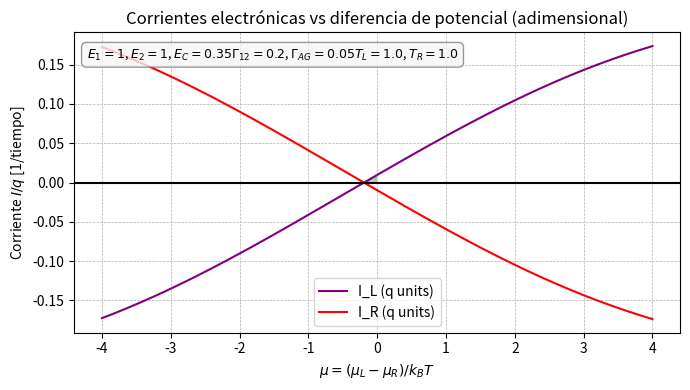
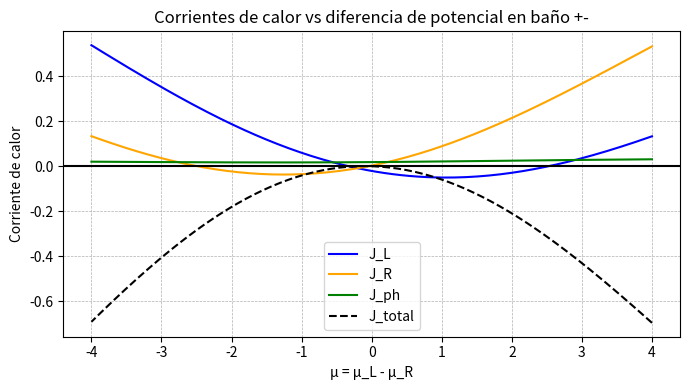
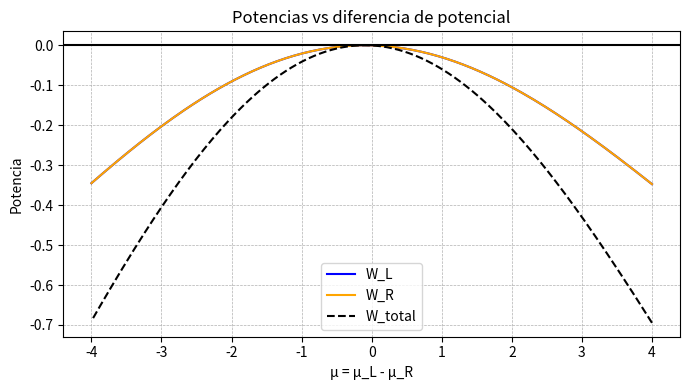
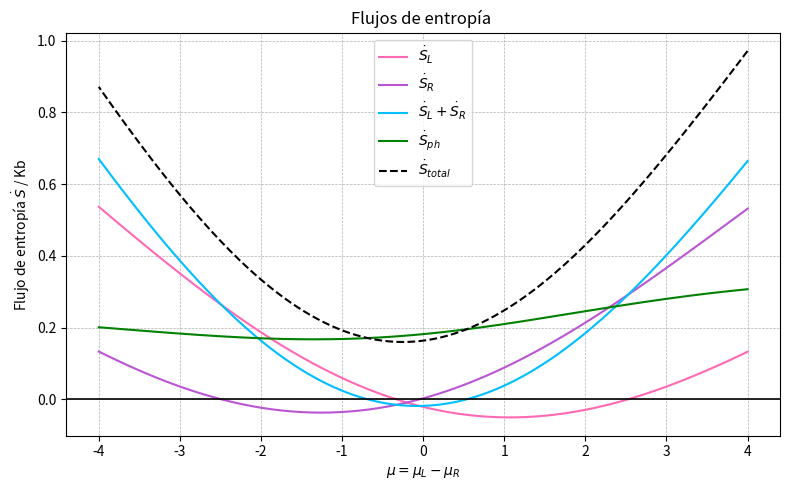
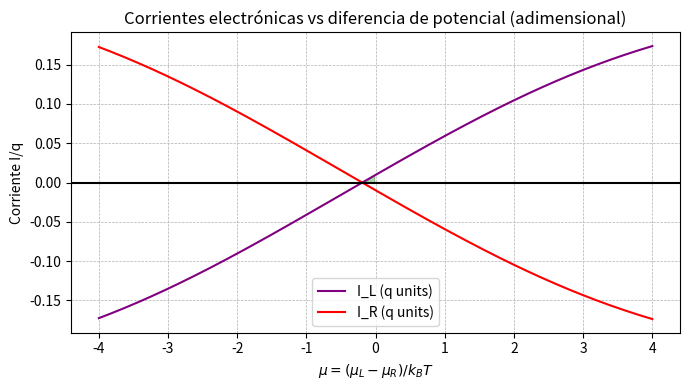
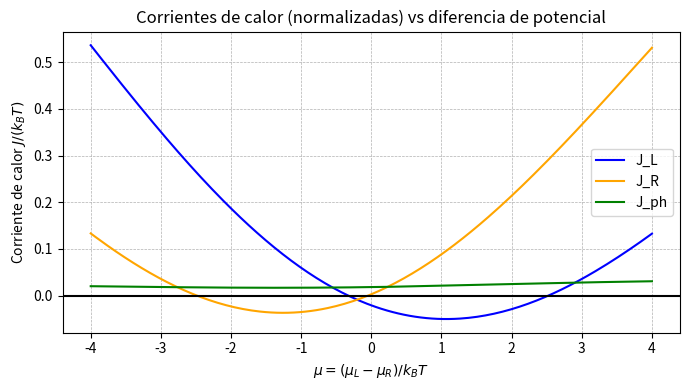
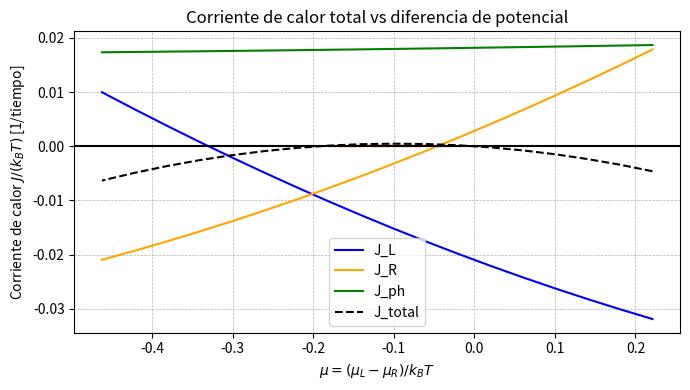
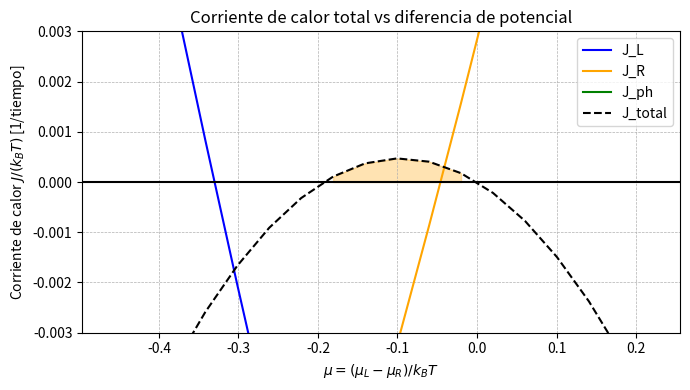
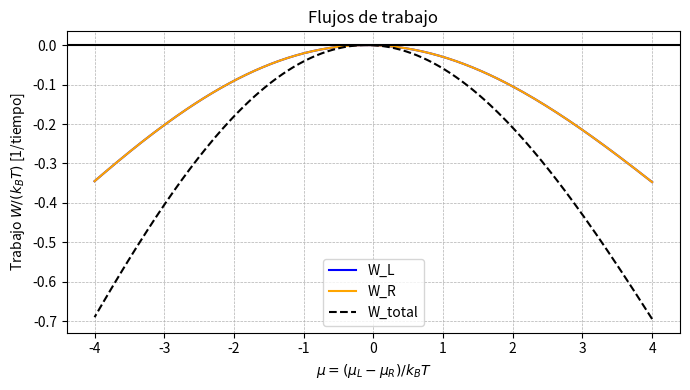
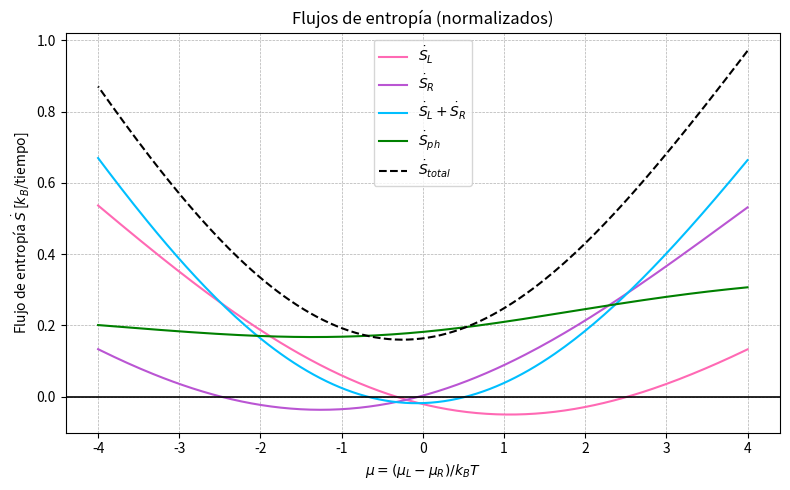

The matplotlib source for these figures, in order:
"""
    CODE MUST BE CLEANED: NOT A FINAL VERSION!!!!

Simulation of an open quantum system formed by a serial double quantum dot
capacitively coupled to a lateral double dot (A–G) and to a phonon bath.

The code performs a double sweep over the chemical potentials μ_L and μ_R
for different values of E₂, building the total Liouvillian (electronic + phononic),
computing the steady-state populations, and evaluating:

- Electronic currents (I_L, I_R)
- Electronic heat currents (J_L, J_R)
- Phonon heat current (J_ph)
- Entropy flows (Ṡ_L, Ṡ_R, Ṡ_ph)
- Work and efficiency (engine / refrigerator / heat pump regimes)

The aim is to study non-equilibrium thermodynamics, entropy production
and performance regimes (engine, refrigerator and heat pump) in a
quantum-dot-based Maxwell-demon-like setup.
"""

import numpy as np
from scipy.linalg import eigh, null_space
import matplotlib.pyplot as plt

# --- 1. Constantes ---
# --- 1. Constantes ---
Kb=1
kB=1



E1 = 1.2

EA = 0.2993
EG = 0.2994
EC = 0.35
Gamma_12 = 0.2
Gamma_AG = 0.05
T_L = 1.0
T_R = 1.0

phi=1

Te_ph=0.1


E2=E1


mu_L=0
mu_R=0






# --- 2. Hamiltoniano en base local ---
H = np.array([
    [EA + E1,        Gamma_AG,       Gamma_12,    0,            0,          0],
    [Gamma_AG,       EG + E1,          0,         Gamma_12,     0,          0],
    [Gamma_12,       0,             EA+E2+EC,     Gamma_AG,     0,          0],
    [0,              Gamma_12,      Gamma_AG,     EG + E2,      0,          0],
    [0,              0,               0,          0,            EA,    Gamma_AG],
    [0,              0,               0,          0,      Gamma_AG,       EG]
], dtype=complex)

# --- 3. Diagonalización ---
energies, eigenvectors = eigh(H)
eigenvectors = eigenvectors / np.linalg.norm(eigenvectors, axis=0)

# --- 4. Reordenamiento ---
indice_0mas, indice_0menos = None, None
for i in range(6):
    if np.all(np.abs(eigenvectors[:4, i]) < 1e-10):
        if indice_0mas is None:
            indice_0mas = i
        else:
            indice_0menos = i

if energies[indice_0mas] < energies[indice_0menos]:
    indice_0mas, indice_0menos = indice_0menos, indice_0mas

indices_ABCD = [i for i in range(6) if i not in [indice_0mas, indice_0menos]]
orden_ABCD = sorted(indices_ABCD, key=lambda i: energies[i])
orden_final = orden_ABCD + [indice_0mas, indice_0menos]

eigenvectors = eigenvectors[:, orden_final]
energies = energies[orden_final]




# --- 9. Matrices de transición electrónicas ---

def fermi(E, mu, T):
    return 1 / (1 + np.exp((E - mu) / (kB*T)))

def fermibarrido(E, mu, T):
    return 1 / (1 + np.exp((E - mu-mu_R) / (kB*T)))


def n_ph(delta):
    
        exp_arg =(float(np.real(delta)) / (kB * Te_ph))
        return 1 / (np.exp(exp_arg) - 1)

P_L, P_R = np.zeros((6, 6)), np.zeros((6, 6))
fL, fR = np.zeros((6, 6)), np.zeros((6, 6))

# --- P_L ---

P_L[0, 4] = np.abs(np.conj(eigenvectors[0, 0]) * eigenvectors[4, 4] + np.conj(eigenvectors[1, 0]) * eigenvectors[5, 4])**2
P_L[0, 5] = np.abs(np.conj(eigenvectors[0, 0]) * eigenvectors[4, 5] + np.conj(eigenvectors[1, 0]) * eigenvectors[5, 5])**2

P_L[1, 4] = np.abs(np.conj(eigenvectors[0, 1]) * eigenvectors[4, 4] + np.conj(eigenvectors[1, 1]) * eigenvectors[5, 4])**2
P_L[1, 5] = np.abs(np.conj(eigenvectors[0, 1]) * eigenvectors[4, 5] + np.conj(eigenvectors[1, 1]) * eigenvectors[5, 5])**2

P_L[2, 4] = np.abs(np.conj(eigenvectors[0, 2]) * eigenvectors[4, 4] + np.conj(eigenvectors[1, 2]) * eigenvectors[5, 4])**2
P_L[2, 5] = np.abs(np.conj(eigenvectors[0, 2]) * eigenvectors[4, 5] + np.conj(eigenvectors[1, 2]) * eigenvectors[5, 5])**2

P_L[3, 4] = np.abs(np.conj(eigenvectors[0, 3]) * eigenvectors[4, 4] + np.conj(eigenvectors[1, 3]) * eigenvectors[5, 4])**2
P_L[3, 5] = np.abs(np.conj(eigenvectors[0, 3]) * eigenvectors[4, 5] + np.conj(eigenvectors[1, 3]) * eigenvectors[5, 5])**2

P_L[4, 0] = np.abs(np.conj(eigenvectors[4, 4]) * eigenvectors[0, 0] + np.conj(eigenvectors[5, 4]) * eigenvectors[1, 0])**2
P_L[4, 1] = np.abs(np.conj(eigenvectors[4, 4]) * eigenvectors[0, 1] + np.conj(eigenvectors[5, 4]) * eigenvectors[1, 1])**2
P_L[4, 2] = np.abs(np.conj(eigenvectors[4, 4]) * eigenvectors[0, 2] + np.conj(eigenvectors[5, 4]) * eigenvectors[1, 2])**2
P_L[4, 3] = np.abs(np.conj(eigenvectors[4, 4]) * eigenvectors[0, 3] + np.conj(eigenvectors[5, 4]) * eigenvectors[1, 3])**2

P_L[5, 0] = np.abs(np.conj(eigenvectors[4, 5]) * eigenvectors[0, 0] + np.conj(eigenvectors[5, 5]) * eigenvectors[1, 0])**2
P_L[5, 1] = np.abs(np.conj(eigenvectors[4, 5]) * eigenvectors[0, 1] + np.conj(eigenvectors[5, 5]) * eigenvectors[1, 1])**2
P_L[5, 2] = np.abs(np.conj(eigenvectors[4, 5]) * eigenvectors[0, 2] + np.conj(eigenvectors[5, 5]) * eigenvectors[1, 2])**2
P_L[5, 3] = np.abs(np.conj(eigenvectors[4, 5]) * eigenvectors[0, 3] + np.conj(eigenvectors[5, 5]) * eigenvectors[1, 3])**2

# --- P_R ---

P_R[0, 4] = np.abs(np.conj(eigenvectors[3, 0]) * eigenvectors[5, 4])**2
P_R[0, 5] = np.abs(np.conj(eigenvectors[3, 0]) * eigenvectors[5, 5])**2

P_R[1, 4] = np.abs(np.conj(eigenvectors[3, 1]) * eigenvectors[5, 4])**2
P_R[1, 5] = np.abs(np.conj(eigenvectors[3, 1]) * eigenvectors[5, 5])**2

P_R[2, 4] = np.abs(np.conj(eigenvectors[3, 2]) * eigenvectors[5, 4])**2
P_R[2, 5] = np.abs(np.conj(eigenvectors[3, 2]) * eigenvectors[5, 5])**2

P_R[3, 4] = np.abs(np.conj(eigenvectors[3, 3]) * eigenvectors[5, 4])**2
P_R[3, 5] = np.abs(np.conj(eigenvectors[3, 3]) * eigenvectors[5, 5])**2

P_R[4, 0] = np.abs(np.conj(eigenvectors[5, 4]) * eigenvectors[3, 0])**2
P_R[4, 1] = np.abs(np.conj(eigenvectors[5, 4]) * eigenvectors[3, 1])**2
P_R[4, 2] = np.abs(np.conj(eigenvectors[5, 4]) * eigenvectors[3, 2])**2
P_R[4, 3] = np.abs(np.conj(eigenvectors[5, 4]) * eigenvectors[3, 3])**2

P_R[5, 0] = np.abs(np.conj(eigenvectors[5, 5]) * eigenvectors[3, 0])**2
P_R[5, 1] = np.abs(np.conj(eigenvectors[5, 5]) * eigenvectors[3, 1])**2
P_R[5, 2] = np.abs(np.conj(eigenvectors[5, 5]) * eigenvectors[3, 2])**2
P_R[5, 3] = np.abs(np.conj(eigenvectors[5, 5]) * eigenvectors[3, 3])**2

for i in range(6):
    fL[i, 4] = fermi(energies[i] - energies[4], mu_L, T_L)#aquí es donde tienes que cambiar las transiciones
    fL[i, 5] = fermi(energies[i] - energies[5], mu_L, T_L)#si
    fR[i, 4] = fermi(energies[i] - energies[4], mu_R, T_R)#aqui no
    fR[i, 5] = fermi(energies[i] - energies[5], mu_R, T_R)#no

    fL[4, i] = 1 - fL[i, 4]#si
    fL[5, i] = 1 - fL[i, 5]#si
    fR[4, i] = 1 - fR[i, 4]#no
    fR[5, i] = 1 - fR[i, 5]#no

Gamma = P_L * fL + P_R * fR
GammaL= P_L * fL
GammaR= P_R * fR




M = np.array([
    [-(Gamma[4,0] + Gamma[5,0]),     0,                     0,                     0,       Gamma[0,4], Gamma[0,5]],
    [0, -(Gamma[4,1] + Gamma[5,1]),  0,                     0,       Gamma[1,4], Gamma[1,5]],
    [0, 0, -(Gamma[4,2] + Gamma[5,2]), 0,       Gamma[2,4], Gamma[2,5]],
    [0, 0, 0, -(Gamma[4,3] + Gamma[5,3]),       Gamma[3,4], Gamma[3,5]],
    [Gamma[4,0], Gamma[4,1], Gamma[4,2], Gamma[4,3], -(Gamma[0,4] + Gamma[1,4] + Gamma[2,4] + Gamma[3,4]), 0],
    [Gamma[5,0], Gamma[5,1], Gamma[5,2], Gamma[5,3], 0, -(Gamma[0,5] + Gamma[1,5] + Gamma[2,5] + Gamma[3,5])]
], dtype=float)

# M[j, i] = tasa de transición de i → j (por túnel electrónico)
# M[i, i] -= suma de tasas de salida de i



# --- 5. Ángulos de mezcla ---
theta1 = np.arctan(2 * Gamma_AG**2 / (EA - EG))
theta2 = np.arctan(2 * Gamma_AG**2 / (EA - EG + EC))
theta0 = np.arctan(2 * Gamma_AG**2 / (EA - EG))

# --- 6. Definición de estados mezclados ---
ket_1p = [np.cos(theta1 / 2),  np.sin(theta1 / 2)]
ket_1m = [-np.sin(theta1 / 2), np.cos(theta1 / 2)]

ket_2p = [np.cos(theta2 / 2),  np.sin(theta2 / 2)]
ket_2m = [-np.sin(theta2 / 2), np.cos(theta2 / 2)]

ket_0p = [np.cos(theta0 / 2),  np.sin(theta0 / 2)]
ket_0m = [-np.sin(theta0 / 2), np.cos(theta0 / 2)]

# --- 7. Matriz de cambio de base: local → (1±, 2±, 0±) ---
# Orden de la base local: [1A, 1G, 2A, 2G, 0A, 0G]
# Orden nueva base:       [1+, 1-, 2+, 2-, 0+, 0-]

transform_matrix = np.zeros((6, 6), dtype=complex)

# 1A y 1G → 1±
transform_matrix[0, 0] = ket_1p[0]  # 1A → 1+
transform_matrix[0, 1] = ket_1m[0]  # 1A → 1-
transform_matrix[1, 0] = ket_1p[1]  # 1G → 1+
transform_matrix[1, 1] = ket_1m[1]  # 1G → 1-

# 2A y 2G → 2±
transform_matrix[2, 2] = ket_2p[0]
transform_matrix[2, 3] = ket_2m[0]
transform_matrix[3, 2] = ket_2p[1]
transform_matrix[3, 3] = ket_2m[1]

# 0A y 0G → 0±
transform_matrix[4, 4] = ket_0p[0]
transform_matrix[4, 5] = ket_0m[0]
transform_matrix[5, 4] = ket_0p[1]
transform_matrix[5, 5] = ket_0m[1]

# transform_matrix = transform_matrix.T

# --- 7. Representación de autovectores ABCD en nueva base ---
autovectores_transformados = transform_matrix @ eigenvectors

# --- 8. Impresión por consola ---
base_labels = ['|1+>', '|1->', '|2+>', '|2->', '|0,+>', '|0,->']
print("Autovectores ABCD en la nueva base (1±, 2±, 0A, 0G):\n")
for idx in range(6):
    print(f"Estado {chr(65+idx)}:")
    for j in range(6):
        val = autovectores_transformados[j, idx]
        print(f"  {base_labels[j]}: {val.real:.4f}")
    print()

epsilon = 0  # umbral para filtrar transiciones pequeñas
T = np.zeros((6, 6), dtype=float)

# --- 1. Operador fonónico O_fonon en base (1±,2±,0±) ---
O_fonon = np.zeros((6, 6), dtype=complex)
O_fonon[0, 1] = O_fonon[1, 0] = 1  # 1+ <-> 1-
O_fonon[2, 3] = O_fonon[3, 2] = 1  # 2+ <-> 2-
O_fonon[4, 5] = O_fonon[5, 4] = 1 # 0+ <-> 0-

# --- 2. Proyección del operador fonónico a la base de autoestados ABCDFG ---
# (usando que eigenvectors está expresado en base local, y transform_matrix es base nueva en local)
O_ph = eigenvectors.conj().T @ transform_matrix.conj().T @ O_fonon @ transform_matrix @ eigenvectors
# O_ph = autovectores_transformados.conj().T @ O_fonon @ autovectores_transformados
O_ph=O_ph.T
T_ph = np.abs(O_ph)**2

# --- 3. Construcción de la matriz T de transiciones fonónicas ---
for i in range(6):
    for j in range(6):
        if i != j and T_ph[i, j] > epsilon:
            deltaE = abs(energies[j] - energies[i])
            if energies[j] > energies[i]:
                T[j, i] = phi*T_ph[j, i] * n_ph(deltaE)          # absorción
                
            else:
                T[j, i] = phi*T_ph[j, i] * (1 + n_ph(deltaE))    # emisión
                

for i in range(6):
    T[i,i] = -np.sum(T[:,i]) 

                
                
                
                
                


# --- 4. Impresión de resultados ---
print("\nMatriz de transiciones fonónicas (base ABCDFG):")
for i in range(6):
    for j in range(6):
        print(f"T[{i},{j}] = {T[i,j]:.6f}")
    print()







# --- Preparamos el barrido --- 
mu_L_values = np.linspace(2, -2, 200)  # mu_L baja
mu_R_values = np.linspace(-2, 2, 200)  # mu_R sube

I_L_values = []
I_R_values = []
JL_values = []
JR_values = []
Jph_values = []
mu_diff_values = []  # Para guardar mu = mu_L - mu_R en cada paso
WL_values = []
WR_values = []


# --- Loop sobre mu_L y mu_R pareados ---
for mu_L, mu_R in zip(mu_L_values, mu_R_values):
    mu = mu_L - mu_R
    mu_diff_values.append(mu)

    # recalcular matrices de transiciones fL y fR
    fL = np.zeros((6, 6))
    fR = np.zeros((6, 6))
    for i in range(6):
        fL[i, 4] = fermi(energies[i] - energies[4], mu_L, T_L)
        fL[i, 5] = fermi(energies[i] - energies[5], mu_L, T_L)
        fR[i, 4] = fermi(energies[i] - energies[4], mu_R, T_R)
        fR[i, 5] = fermi(energies[i] - energies[5], mu_R, T_R)

        fL[4, i] = 1 - fL[i, 4]
        fL[5, i] = 1 - fL[i, 5]
        fR[4, i] = 1 - fR[i, 4]
        fR[5, i] = 1 - fR[i, 5]

    Gamma = P_L * fL + P_R * fR
    GammaL = P_L * fL
    GammaR = P_R * fR

    M = np.array([
        [-(Gamma[4,0] + Gamma[5,0]),     0,                     0,                     0,       Gamma[0,4], Gamma[0,5]],
        [0, -(Gamma[4,1] + Gamma[5,1]),  0,                     0,       Gamma[1,4], Gamma[1,5]],
        [0, 0, -(Gamma[4,2] + Gamma[5,2]), 0,       Gamma[2,4], Gamma[2,5]],
        [0, 0, 0, -(Gamma[4,3] + Gamma[5,3]),       Gamma[3,4], Gamma[3,5]],
        [Gamma[4,0], Gamma[4,1], Gamma[4,2], Gamma[4,3], -(Gamma[0,4] + Gamma[1,4] + Gamma[2,4] + Gamma[3,4]), 0],
        [Gamma[5,0], Gamma[5,1], Gamma[5,2], Gamma[5,3], 0, -(Gamma[0,5] + Gamma[1,5] + Gamma[2,5] + Gamma[3,5])]
    ], dtype=float)

    # --- Matriz total de transiciones ---
    P = M + T
    # --- Expansión de P a 36x36 ---
    P_extendida = np.zeros((36, 36), dtype=float)
    P_extendida[:6, :6] = P
    
    # --- Estado estacionario ---
    nullvecs = null_space(P)
    rho_ss = nullvecs[:, 0].real
    rho_ss /= np.sum(rho_ss)
    print("rho_ss =", rho_ss)
    evals = np.linalg.eigvals(P_extendida)
    print("Autovalores de L_total:", np.sort(np.real(evals)))


    # # --- Estado estacionario ---
    # nullvecs = null_space(P)
    # rho_ss = nullvecs[:, 0].real
    # rho_ss /= np.sum(rho_ss)
    # evals = np.linalg.eigvals(P)
    # print("Autovalores de L_total:", np.sort(np.real(evals)))

    # --- Cálculo de corrientes electrónicas ---
    I_L_ss, I_R_ss = 0, 0
    for X in range(4):
        I_L_ss += -GammaL[X,4] * rho_ss[4]
        I_L_ss += -GammaL[X,5] * rho_ss[5]
        I_L_ss +=  GammaL[4,X] * rho_ss[X]
        I_L_ss +=  GammaL[5,X] * rho_ss[X]

    for X in range(4):
        I_R_ss += -GammaR[X,4] * rho_ss[4]
        I_R_ss += -GammaR[X,5] * rho_ss[5]
        I_R_ss +=  GammaR[4,X] * rho_ss[X]
        I_R_ss +=  GammaR[5,X] * rho_ss[X]

    I_L_ss *= -1
    I_R_ss *= -1
    I_L_values.append(I_L_ss)
    I_R_values.append(I_R_ss)
    ## --- Cálculo de potencias W_L y W_R ---
    W_L_ss, W_R_ss = 0, 0

    for X in range(4):  # índices A,B,C,D
     for W in range(4,6):  # índices F,G
        W_L_ss += mu_L * (GammaL[W,X] * rho_ss[X] - GammaL[X,W] * rho_ss[W])
        W_R_ss += mu_R * (GammaR[W,X] * rho_ss[X] - GammaR[X,W] * rho_ss[W])

     # Guardar las potencias
    WL_values.append(W_L_ss)
    WR_values.append(W_R_ss)
    
   

    


    # --- Corrientes de calor electrónicas ---
    J_L_ss, J_R_ss = 0, 0
    for X in range(4):
        for W in range(4,6):
            J_L_ss += (GammaL[W,X] * rho_ss[X] - GammaL[X,W] * rho_ss[W]) * (energies[X] - energies[W] - mu_L)
            J_R_ss += (GammaR[W,X] * rho_ss[X] - GammaR[X,W] * rho_ss[W]) * (energies[X] - energies[W] - mu_R)

    JL_values.append(J_L_ss)
    JR_values.append(J_R_ss)

    # --- Corriente de calor fonónica ---
    Jph = 0
    for j in range(6):
        for i in range(6):
            if i != j:
                Jph += (T[i,j] * rho_ss[j] - T[j,i] * rho_ss[i]) * (energies[j] - energies[i])
    Jph_values.append(Jph/2)



# --- Gráfica de corrientes electrónicas I_L y I_R ---
plt.figure(figsize=(7,4))

# Asegurar que los arrays sean NumPy para operaciones vectoriales
mu_array = np.array(mu_L_values) - np.array(mu_R_values)
IL_array = np.array(I_L_values)
IR_array = np.array(I_R_values)

plt.plot(mu_diff_values, IL_array, label='I_L (q units)', color='purple')
plt.plot(mu_diff_values, IR_array, label='I_R (q units)', color='red')

# Máscara para sombreado donde hay potencia útil
mask = (IL_array > 0) & (mu_array < 0)
plt.fill_between(mu_array, 0, IL_array, where=mask, color='green', alpha=0.3)

plt.xlabel(r'$\mu = (\mu_L - \mu_R)/k_BT$')
plt.ylabel(r'Corriente $I/q$ [1/tiempo]')

plt.title('Corrientes electrónicas vs diferencia de potencial (adimensional)')
plt.grid(True, linestyle='--', linewidth=0.5)
plt.legend()

# Recuadro discreto con parámetros del sistema dentro del gráfico
param_text = (
    r"$E_1=1$, $E_2=1$, $E_C=0.35$"
    r"$\Gamma_{12}=0.2$, $\Gamma_{AG}=0.05$"
    r"$T_L=1.0$, $T_R=1.0$"
)
plt.gca().text(0.02, 0.95, param_text, transform=plt.gca().transAxes,
               fontsize=9, va='top', ha='left',
               bbox=dict(boxstyle='round,pad=0.4', facecolor='whitesmoke', edgecolor='gray', alpha=0.8))


plt.tight_layout()
plt.axhline(0, color='black', linewidth=1.5)
plt.show()



# --- Calcular la suma de corrientes de calor ---
J_total_values = -np.array(JL_values) - np.array(JR_values) - np.array(Jph_values)
W_total_values = np.array(WL_values) + np.array(WR_values)

# --- Comprobar si existe producción de trabajo ---
if np.any(J_total_values > 0):
    print("Existe una región donde se produce trabajo (J_total > 0).")
else:
    print("No hay regiones donde se produzca trabajo (J_total <= 0 en todo el dominio).")

# --- Gráfica de corrientes de calor ---
plt.figure(figsize=(7,4))
plt.plot(mu_diff_values, JL_values, label='J_L', color='blue')
plt.plot(mu_diff_values, JR_values, label='J_R', color='orange')
plt.plot(mu_diff_values, Jph_values, label='J_ph', color='green')
plt.plot(mu_diff_values, J_total_values, label='J_total', color='black', linestyle='--')  # curva suma

# --- Sombrear donde J_total > 0 ---
mu_array = np.array(mu_diff_values)
Jtot_array = np.array(J_total_values)
mask = (Jtot_array > 0)
plt.fill_between(mu_array, 0, Jtot_array, where=mask, color='orange', alpha=0.3)

plt.xlabel('μ = μ_L - μ_R')
plt.ylabel('Corriente de calor')
plt.title('Corrientes de calor vs diferencia de potencial en baño +-')
plt.grid(True, linestyle='--', linewidth=0.5)
plt.legend()
plt.tight_layout()
plt.axhline(0, color='black', linewidth=1.5)  #

plt.show()


# --- Gráfica de potencias W_L, W_R y W_total ---
plt.figure(figsize=(7,4))
plt.plot(mu_diff_values, WL_values, label='W_L', color='blue')
plt.plot(mu_diff_values, WR_values, label='W_R', color='orange')
plt.plot(mu_diff_values, W_total_values, label='W_total', color='black', linestyle='--')

plt.xlabel('μ = μ_L - μ_R')
plt.ylabel('Potencia')
plt.title('Potencias vs diferencia de potencial')
plt.grid(True, linestyle='--', linewidth=0.5)
plt.legend()
plt.tight_layout()
plt.axhline(0, color='black', linewidth=1.5)

plt.show()

# --- Buscar dónde la potencia total es positiva ---
mu_potencia_positiva = [mu for mu, W in zip(mu_diff_values, W_total_values) if W > 0]

if mu_potencia_positiva:
    print("\nPotencia total positiva en los siguientes valores de mu:")
    print(mu_potencia_positiva)
else:
    print("\nNo hay regiones donde la potencia total sea positiva.")



# Convertir a arrays
JL = np.array(JL_values)
JR = np.array(JR_values)
W_total = np.array(W_total_values)
mu_diff = np.array(mu_diff_values)

# # Suma que debería igualar J_ph
# J_check = -JL - JR - W_total

# # Gráfica
# plt.figure(figsize=(8, 5))
# plt.plot(mu_diff, JL, label='J_L', color='blue')
# plt.plot(mu_diff, JR, label='J_R', color='orange')
# plt.plot(mu_diff, W_total, label='W_total', color='black', linestyle='--')
# plt.plot(mu_diff, J_check, label='J_L + J_R + W_total', color='green')



# plt.xlabel('μ = μ_L - μ_R')
# plt.ylabel('Energía (corriente de calor / potencia)')
# plt.title('Chequeo de conservación de energía ')
# plt.grid(True, linestyle='--', linewidth=0.5)
# plt.axhline(0, color='black', linewidth=1.2)
# plt.legend()
# plt.tight_layout()
# plt.show()


# --- Cálculo de flujos de entropía ---
Sdot_L = np.array(JL_values) / T_L
Sdot_R = np.array(JR_values) / T_R
Sdot_ph = np.array(Jph_values) / Te_ph
Sdot_total = Sdot_L + Sdot_R + Sdot_ph
Sdot_sumLR = Sdot_L + Sdot_R

# --- Gráfica de flujos de entropía ---
plt.figure(figsize=(8, 5))
plt.plot(mu_diff_values, Sdot_L, label=r'$\dot{S}_L$', color='hotpink')
plt.plot(mu_diff_values, Sdot_R, label=r'$\dot{S}_R$', color='mediumorchid')
plt.plot(mu_diff_values, Sdot_sumLR, label=r'$\dot{S}_L + \dot{S}_R$', color='deepskyblue')
plt.plot(mu_diff_values, Sdot_ph, label=r'$\dot{S}_{ph}$', color='green')
plt.plot(mu_diff_values, Sdot_total, label=r'$\dot{S}_{total}$', color='black', linestyle='--')

plt.xlabel(r'$\mu = \mu_L - \mu_R$')
plt.ylabel(r'Flujo de entropía $\dot{S}$ / Kb')
plt.title('Flujos de entropía ')
plt.grid(True, linestyle='--', linewidth=0.5)
plt.axhline(0, color='black', linewidth=1.2)
plt.legend()
plt.tight_layout()
plt.show()





# --- Conversión de unidades a kB*T (T referencial: T_L o T_R) ---
T_ref = T_L  # puedes ajustar si prefieres usar T_R u otro

# Normalizar todas las cantidades relevantes
mu_diff_values = np.array(mu_diff_values) / (kB * T_ref)
mu_L_values = np.array(mu_L_values) / (kB * T_ref)
mu_R_values = np.array(mu_R_values) / (kB * T_ref)

I_L_values = np.array(I_L_values)  # Corrientes electrónicas ya están en unidades arbitrarias (q)
I_R_values = np.array(I_R_values)

JL_values = np.array(JL_values) / (kB * T_ref)
JR_values = np.array(JR_values) / (kB * T_ref)
Jph_values = np.array(Jph_values) / (kB * T_ref)

WL_values = np.array(WL_values) / (kB * T_ref)
WR_values = np.array(WR_values) / (kB * T_ref)

# --- Gráfica de corrientes electrónicas I_L y I_R ---
plt.figure(figsize=(7,4))
plt.plot(mu_diff_values, I_L_values, label='I_L (q units)', color='purple')
plt.plot(mu_diff_values, I_R_values, label='I_R (q units)', color='red')
mu_array = mu_L_values - mu_R_values
IL_array = I_L_values
mask = (IL_array > 0) & (mu_array < 0)
plt.fill_between(mu_array, 0, IL_array, where=mask, color='green', alpha=0.3)
plt.xlabel(r'$\mu = (\mu_L - \mu_R)/k_BT$')
plt.ylabel('Corriente I/q')
plt.title('Corrientes electrónicas vs diferencia de potencial (adimensional)')
plt.grid(True, linestyle='--', linewidth=0.5)
plt.legend()
plt.tight_layout()
plt.axhline(0, color='black', linewidth=1.5)
plt.show()

# --- Gráfica de corrientes de calor ---
plt.figure(figsize=(7,4))
plt.plot(mu_diff_values, JL_values, label='J_L', color='blue')
plt.plot(mu_diff_values, JR_values, label='J_R', color='orange')
plt.plot(mu_diff_values, Jph_values, label='J_ph', color='green')
plt.xlabel(r'$\mu = (\mu_L - \mu_R)/k_BT$')
plt.ylabel(r'Corriente de calor $J / (k_B T)$')
plt.title('Corrientes de calor (normalizadas) vs diferencia de potencial')
plt.grid(True, linestyle='--', linewidth=0.5)
plt.legend()
plt.tight_layout()
plt.axhline(0, color='black', linewidth=1.5)
plt.show()

# --- Cálculo de J_total y trabajo
J_total_values = -JL_values - JR_values - Jph_values
W_total_values = WL_values + WR_values

if np.any(J_total_values > 0):
    print("Existe una región donde se produce trabajo (J_total > 0).")
else:
    print("No hay regiones donde se produzca trabajo (J_total <= 0 en todo el dominio).")

plt.figure(figsize=(7,4))

# Aplicar máscara de rango
mask_range = (mu_diff_values >= -0.5) & (mu_diff_values <= 0.25)

# Filtrar los datos
mu_filtered = mu_diff_values[mask_range]
JL_filtered = JL_values[mask_range]
JR_filtered = JR_values[mask_range]
Jph_filtered = Jph_values[mask_range]
Jtotal_filtered = J_total_values[mask_range]

# Máscara de valores positivos para sombreado
mask_positive = Jtotal_filtered > 0

# Gráficas
plt.plot(mu_filtered, JL_filtered, label='J_L', color='blue')
plt.plot(mu_filtered, JR_filtered, label='J_R', color='orange')
plt.plot(mu_filtered, Jph_filtered, label='J_ph', color='green')
plt.plot(mu_filtered, Jtotal_filtered, label='J_total', color='black', linestyle='--')
plt.fill_between(mu_filtered, 0, Jtotal_filtered, where=mask_positive, color='orange', alpha=0.3)

# Estética
plt.xlabel(r'$\mu = (\mu_L - \mu_R)/k_BT$')
plt.ylabel(r'Corriente de calor $J / (k_B T)$ [1/tiempo]')
plt.title('Corriente de calor total vs diferencia de potencial')
plt.grid(True, linestyle='--', linewidth=0.5)
plt.legend()
plt.tight_layout()
plt.axhline(0, color='black', linewidth=1.5)
plt.show()

plt.figure(figsize=(7,4))

# Aplicar máscara de rango en mu
mask_range = (mu_diff_values >= -0.5) & (mu_diff_values <= 0.25)

# Filtrar los datos
mu_filtered = mu_diff_values[mask_range]
JL_filtered = JL_values[mask_range]
JR_filtered = JR_values[mask_range]
Jph_filtered = Jph_values[mask_range]
Jtotal_filtered = J_total_values[mask_range]

# Máscara para sombrear donde J_total > 0
mask_positive = Jtotal_filtered > 0

# Graficar
plt.plot(mu_filtered, JL_filtered, label='J_L', color='blue')
plt.plot(mu_filtered, JR_filtered, label='J_R', color='orange')
plt.plot(mu_filtered, Jph_filtered, label='J_ph', color='green')
plt.plot(mu_filtered, Jtotal_filtered, label='J_total', color='black', linestyle='--')
plt.fill_between(mu_filtered, 0, Jtotal_filtered, where=mask_positive, color='orange', alpha=0.3)

# Estética y límites
plt.xlabel(r'$\mu = (\mu_L - \mu_R)/k_BT$')
plt.ylabel(r'Corriente de calor $J / (k_B T)$ [1/tiempo]')
plt.title('Corriente de calor total vs diferencia de potencial')
plt.ylim(-0.003, 0.003)
plt.grid(True, linestyle='--', linewidth=0.5)
plt.axhline(0, color='black', linewidth=1.5)
plt.legend()
plt.tight_layout()
plt.show()

# --- Gráfica de potencias ---
plt.figure(figsize=(7,4))
plt.plot(mu_diff_values, WL_values, label='W_L', color='blue')
plt.plot(mu_diff_values, WR_values, label='W_R', color='orange')
plt.plot(mu_diff_values, W_total_values, label='W_total', color='black', linestyle='--')
plt.xlabel(r'$\mu = (\mu_L - \mu_R)/k_BT$')
plt.ylabel(r'Trabajo $W / (k_B T)$ [1/tiempo]')

plt.title('Flujos de trabajo')
plt.grid(True, linestyle='--', linewidth=0.5)
plt.legend()
plt.tight_layout()
plt.axhline(0, color='black', linewidth=1.5)
plt.show()

mu_potencia_positiva = [mu for mu, W in zip(mu_diff_values, W_total_values) if W > 0]
if mu_potencia_positiva:
    print("\nPotencia total positiva en los siguientes valores de mu (adimensionales):")
    print(mu_potencia_positiva)
else:
    print("\nNo hay regiones donde la potencia total sea positiva.")

# --- Flujos de entropía ---
Sdot_L = JL_values / (T_L / T_ref)
Sdot_R = JR_values / (T_R / T_ref)
Sdot_ph = Jph_values / (Te_ph / T_ref)
Sdot_total = Sdot_L + Sdot_R + Sdot_ph
Sdot_sumLR = Sdot_L + Sdot_R

plt.figure(figsize=(8, 5))
plt.plot(mu_diff_values, Sdot_L, label=r'$\dot{S}_L$', color='hotpink')
plt.plot(mu_diff_values, Sdot_R, label=r'$\dot{S}_R$', color='mediumorchid')
plt.plot(mu_diff_values, Sdot_sumLR, label=r'$\dot{S}_L + \dot{S}_R$', color='deepskyblue')
plt.plot(mu_diff_values, Sdot_ph, label=r'$\dot{S}_{ph}$', color='green')
plt.plot(mu_diff_values, Sdot_total, label=r'$\dot{S}_{total}$', color='black', linestyle='--')
plt.xlabel(r'$\mu = (\mu_L - \mu_R)/k_BT$')
plt.ylabel(r'Flujo de entropía $\dot{S}$ [$k_B$/tiempo]')

plt.title('Flujos de entropía (normalizados)')
plt.grid(True, linestyle='--', linewidth=0.5)
plt.axhline(0, color='black', linewidth=1.2)
plt.legend()
plt.tight_layout()
plt.show()


import matplotlib.pyplot as plt

# Diccionario de parámetros
parametros = {
    'E₁': E1,
    'E₂': E2,
    'E_A': EA,
    'E_G': EG,
    'E_C': EC,
    'Γ₁₂': Gamma_12,
    'Γ_AG': Gamma_AG,
    'T_L': T_L,
    'T_R': T_R,
    'T_ph': Te_ph,
    
    'φ': phi
}

# Crear figura
fig, ax = plt.subplots(figsize=(7, 3))
ax.axis('off')

# Mostrar parámetros como texto
text = '\n'.join([f'{key} = {value}' for key, value in parametros.items()])
plt.text(0.05, 0.95, text, fontsize=13, verticalalignment='top')

plt.title("Parámetros del sistema", fontsize=15, weight='bold')
plt.tight_layout()
plt.show()
